Run: headless pygame with SDL's dummy video driver; simulated clock (each Clock.tick advances the game by its frame time, no real sleeping); random seed 0; keys injected as events and as key.get_pressed() state; no mouse input.
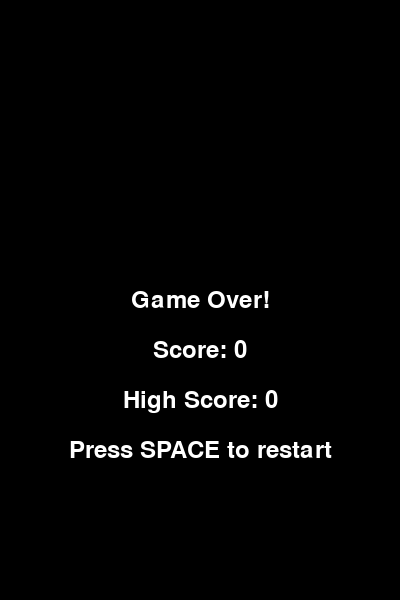
Frame 1 of 4 · flips 1–60 · no input
Frame 2 of 4 · flips 61–180 · tapped SPACE, RETURN · held RIGHT (→), D · screen unchanged from frame 1, image omitted
Frame 3 of 4 · flips 181–300 · held DOWN (↓), S · screen unchanged from frame 2, image omitted
Frame 4 of 4 · flips 301–420 · held LEFT (←), A, UP (↑), W · screen unchanged from frame 3, image omitted

The pygame program that drew these frames:

import pygame
import sys
import random

# Spielkonstanten
GRAVITY = 0.25
FLAP_STRENGTH = 5
MIN_SPEED = -8
MAX_SPEED = 10
SPEED = 2
WIDTH, HEIGHT = 400, 600
PIPE_GAP = 200
OBSTACLE_WIDTH, OBSTACLE_HEIGHT = 30, 30

class Bird(pygame.sprite.Sprite):
    def __init__(self):
        super().__init__()
        self.image = pygame.Surface((30, 30))
        self.image.fill((255, 0, 0))
        self.rect = self.image.get_rect(center=(80, HEIGHT//2))
        self.speed = 0

    def flap(self):
        self.speed = -FLAP_STRENGTH

    def update(self):
        self.speed += GRAVITY
        self.speed = max(MIN_SPEED, self.speed)
        self.speed = min(MAX_SPEED, self.speed)
        self.rect.centery += self.speed

class Pipe(pygame.sprite.Sprite):
    def __init__(self, position, orientation):
        super().__init__()
        self.image = pygame.Surface((100, random.randint(50, 150)))
        self.image.fill((0, 255, 0))
        if orientation == "bottom":
            self.rect = self.image.get_rect(midbottom=position)
        else:
            self.rect = self.image.get_rect(midtop=position)

    def update(self):
        self.rect.x -= SPEED
        if self.rect.right < 0:
            self.kill()

class Obstacle(pygame.sprite.Sprite):
    def __init__(self, position):
        super().__init__()
        self.image = pygame.Surface((OBSTACLE_WIDTH, OBSTACLE_HEIGHT))
        self.image.fill((0, 0, 255))
        self.rect = self.image.get_rect(center=position)

    def update(self):
        self.rect.x -= SPEED
        if self.rect.right < 0:
            self.kill()


def game_over_screen(screen, font, score, high_score):
    while True:
        screen.fill((0, 0, 0))
        game_over_text = font.render("Game Over!", True, (255, 255, 255))
        score_text = font.render("Score: " + str(score), True, (255, 255, 255))
        high_score_text = font.render("High Score: " + str(high_score), True, (255, 255, 255))
        restart_text = font.render("Press SPACE to restart", True, (255, 255, 255))
        screen.blit(game_over_text, (WIDTH // 2 - game_over_text.get_width() // 2, HEIGHT // 2 - game_over_text.get_height() // 2))
        screen.blit(score_text, (WIDTH // 2 - score_text.get_width() // 2, HEIGHT // 2 - game_over_text.get_height() // 2 + 50))
        screen.blit(high_score_text, (WIDTH // 2 - high_score_text.get_width() // 2, HEIGHT // 2 - game_over_text.get_height() // 2 + 100))
        screen.blit(restart_text, (WIDTH // 2 - restart_text.get_width() // 2, HEIGHT // 2 - game_over_text.get_height() // 2 + 150))
        pygame.display.flip()
        for event in pygame.event.get():
            if event.type == pygame.QUIT or (event.type == pygame.KEYDOWN and event.key == pygame.K_ESCAPE):
                pygame.quit()
                sys.exit()
            if event.type == pygame.KEYDOWN and event.key == pygame.K_SPACE:
                return


def main():
    pygame.init()
    screen = pygame.display.set_mode((WIDTH, HEIGHT))
    clock = pygame.time.Clock()
    pygame.time.set_timer(pygame.USEREVENT, 2000)
    font = pygame.font.Font(None, 36)
    high_score = 0

    while True:
        bird = Bird()
        all_sprites = pygame.sprite.Group(bird)
        pipes = pygame.sprite.Group()
        obstacles = pygame.sprite.Group()
        score = 0
        running = True

        while running:
            for event in pygame.event.get():
                if event.type == pygame.QUIT:
                    pygame.quit()
                    sys.exit()
                if event.type == pygame.KEYDOWN and event.key == pygame.K_SPACE:
                    bird.flap()
                if event.type == pygame.USEREVENT:
                    pipe_height = random.randint(50, HEIGHT - 50)
                    pipes.add(Pipe((WIDTH + 100, pipe_height), "bottom"))
                    pipes.add(Pipe((WIDTH + 100, pipe_height - PIPE_GAP), "top"))
                    obstacle_y = random.randint(OBSTACLE_HEIGHT // 2, HEIGHT - OBSTACLE_HEIGHT // 2)
                    obstacles.add(Obstacle((WIDTH + 50, obstacle_y)))

            all_sprites.update()
            for pipe in [p for p in pipes if
                         p.rect.right < 0]:  # Gehe durch alle Röhren, die aus dem Bildschirm heraus sind
                pipes.remove(pipe)  # Entferne die Röhre aus dem Gruppenobjekt
                score += 1  # Erhöhe die Punktzahl
            pipes.update()
            obstacles.update()

            if pygame.sprite.spritecollide(bird, pipes, False) or pygame.sprite.spritecollide(bird, obstacles,
                                                                                              False) or bird.rect.top <= 0 or bird.rect.bottom >= HEIGHT:
                high_score = max(high_score, score)
                running = False

            screen.fill((0, 0, 0))
            all_sprites.draw(screen)
            pipes.draw(screen)
            obstacles.draw(screen)
            score_text = font.render(str(score), True, (255, 255, 255))
            screen.blit(score_text, (20, 20))
            pygame.display.flip()
            clock.tick(60)

        game_over_screen(screen, font, score, high_score)


if __name__ == "__main__":
    main()
